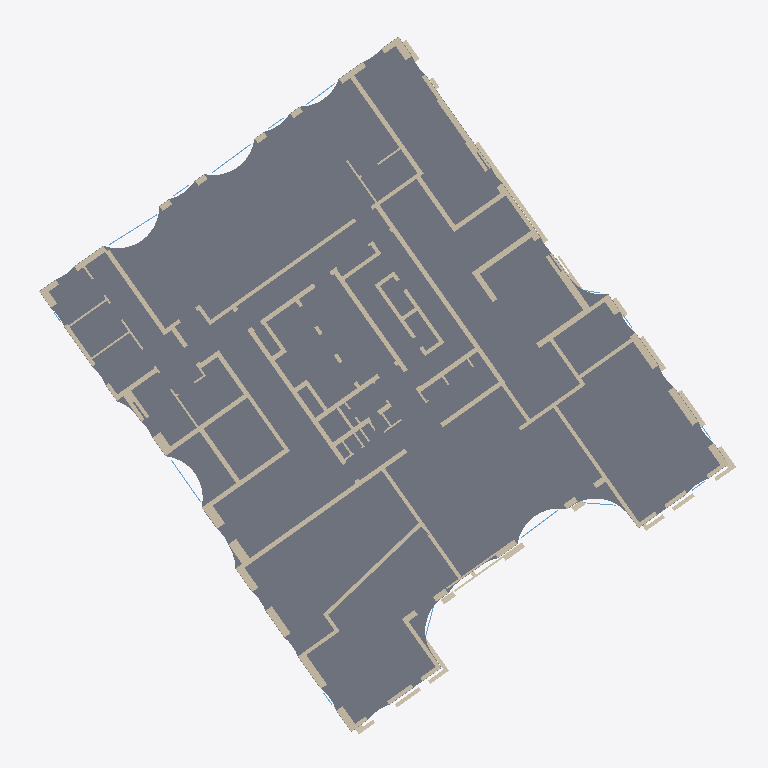
Plan cut of the same IFC building model at storey 'קומת גלריה' (level 4.00 m, cut at 5.40 m), seen from above with north up, elements coloured by IFC class: 63 walls (beige), 6 windows (light blue), 1 slab (grey). Cut surfaces are drawn darker.
Extent 37.2 m × 37.5 m × 67.7 m (x, y, z). Storeys (21): קומת קרקע at 0.00 m; קומת גלריה at 4.00 m; קומה 1 at 7.50 m; קומה 2 at 10.65 m; קומה 3 at 13.80 m; קומה 4 at 16.95 m; קומה 5 at 20.10 m; קומה 6 at 23.25 m; קומה 7 at 26.40 m; קומה 8 at 29.55 m; קומה 9 at 32.70 m; קומה 10 at 35.85 m; קומה 11 at 39.00 m; קומה 12 at 42.15 m; קומה 13 at 45.30 m; קומה 14 at 48.45 m. Elements (2426): 1997 IfcWall, 260 IfcWindow, 95 IfcSlab, 74 IfcRailing.

HEADER;
FILE_DESCRIPTION(('ViewDefinition [CoordinationView]'),'2;1');
FILE_NAME('','2026-11-19T21:43:49',(''),(''),'IfcOpenShell 0.9.0post1+b5e509b','IfcOpenShell 0.9.0post1+b5e509b','');
FILE_SCHEMA(('IFC4'));
ENDSEC;
DATA;
#1=IFCPROJECT('0W4QRpNZfEOhO2PeT8f1wK',$,'מתחם האצ"ל, רחובות',$,$,$,$,(#10),#5);
#12=IFCSITE('3k1ajOgP18kuUHAIFhJWqm',$,'תא שטח 101',$,$,$,$,$,$,$,$,$,$,$);
#13=IFCBUILDING('2mP8OnBGj91QFui02d5vyv',$,'בניין 101',$,$,$,$,$,$,$,$,$);
#16=IFCBUILDINGSTOREY('1HE3qTf5H6bA9X1rUuYGJr',$,'קומת קרקע',$,$,$,$,$,$,0.0);
#1463=IFCBUILDINGSTOREY('1nFm2n1sD22vD97dNJbES7',$,'קומת גלריה',$,$,$,$,$,$,4.0);
#3003=IFCBUILDINGSTOREY('2K2wynQR9FbwDz6Z80Wfgf',$,'קומה 1',$,$,$,$,$,$,7.5);
#5455=IFCBUILDINGSTOREY('0dAJAmbCX9MuKnNpzQ6fSa',$,'קומה 2',$,$,$,$,$,$,10.65);
#7907=IFCBUILDINGSTOREY('2lKexfDlTFIA3V0FOqs4MP',$,'קומה 3',$,$,$,$,$,$,13.8);
#10359=IFCBUILDINGSTOREY('1$WIOaXeH0o9lYfc1tvQfF',$,'קומה 4',$,$,$,$,$,$,16.95);
#12819=IFCBUILDINGSTOREY('0E0TRf0311KfjhQBIC6WwN',$,'קומה 5',$,$,$,$,$,$,20.1);
#15298=IFCBUILDINGSTOREY('1EvqsRyab0GBgb6oGeTPHv',$,'קומה 6',$,$,$,$,$,$,23.25);
#17788=IFCBUILDINGSTOREY('2K$sPTkC10ehxFQDIAU$Cf',$,'קומה 7',$,$,$,$,$,$,26.4);
#20313=IFCBUILDINGSTOREY('2$wzSzQJ9DuulLeerR2LyP',$,'קומה 8',$,$,$,$,$,$,29.55);
#22792=IFCBUILDINGSTOREY('2S$WdP8Ob4TuUzpkWbUiHZ',$,'קומה 9',$,$,$,$,$,$,32.7);
#25271=IFCBUILDINGSTOREY('3QLIzAIZD2IfTuLbTrIL$F',$,'קומה 10',$,$,$,$,$,$,35.85);
#27677=IFCBUILDINGSTOREY('0sPLQ7RbzFZvPMxgGJyuNY',$,'קומה 11',$,$,$,$,$,$,39.0);
#30127=IFCBUILDINGSTOREY('3xwsKB45j1cxex23C97dsi',$,'קומה 12',$,$,$,$,$,$,42.15);
#32616=IFCBUILDINGSTOREY('0lpX3FhfvFy8s0jsSHOKiT',$,'קומה 13',$,$,$,$,$,$,45.3);
#35022=IFCBUILDINGSTOREY('0pkUGTssn9bx57funQ3$cG',$,'קומה 14',$,$,$,$,$,$,48.45);
#37525=IFCBUILDINGSTOREY('1IsaAs6dL48xM1iIZ8_C_T',$,'קומה 15',$,$,$,$,$,$,51.6);
#39931=IFCBUILDINGSTOREY('0bsiS2r1j6Rv6bazegNVHp',$,'קומה 16',$,$,$,$,$,$,54.75);
#42337=IFCBUILDINGSTOREY('2JagR$Yo9DCuWY_KFn4pQ$',$,'קומה 17',$,$,$,$,$,$,57.9);
#44789=IFCBUILDINGSTOREY('0U4vuIarfDIuKAIgp7ghTA',$,'קומה 18',$,$,$,$,$,$,61.05);
#47241=IFCBUILDINGSTOREY('2Vk9yrW_TAbPIaSji4JsNp',$,'קומה 19',$,$,$,$,$,$,64.38);
#2790=IFCSLAB('34XFBagN53$PeAdCvDvheC',$,'תקרה',$,$,$,#2792,$,.FLOOR.);
#1988=IFCWALL('3VImnse7r4rf1239NDbWY7',$,'קיר בטון',$,$,$,#1990,$,$);
#1580=IFCWALL('0I$b9BsnTDuOCfc2_k8$Ve',$,'קיר בטון',$,$,$,#1582,$,$);
#1615=IFCWALL('3egRWs1$X8mgg09BwwUB0I',$,'קיר בטון',$,$,$,#1617,$,$);
#1792=IFCWALL('3FGRL9mEjDKB876j3G7qb8',$,'קיר בטון',$,$,$,#1794,$,$);
#1485=IFCWALL('3D1Xe06ar1ngV19pTKE_ls',$,'קיר בטון',$,$,$,#1487,$,$);
#2016=IFCWALL('0ZAD1S7BP5FO5DvXfDnDnD',$,'קיר בטון',$,$,$,#2018,$,$);
#1732=IFCWALL('3OLK$7JMXFnwoJuWZ85kEq',$,'קיר בטון',$,$,$,#1734,$,$);
#2046=IFCWALL('28q9oBZJ1Awvdz_KXuJMyB',$,'קיר בטון',$,$,$,#2048,$,$);
#2126=IFCWALL('3k67uwckL3Eghd0tlztLYV',$,'קיר בטון',$,$,$,#2128,$,$);
#1542=IFCWALL('2eDUDGVGj32PFXgHU8s$2Q',$,'קיר בטון',$,$,$,#1544,$,$);
#1652=IFCWALL('0sSbg3ynf1Oh4NsYuLADrD',$,'קיר בטון',$,$,$,#1654,$,$);
#1834=IFCWALL('1lY3xE7zP6c8799BW3BkNm',$,'קיר בטון',$,$,$,#1836,$,$);
#598=IFCWALL('0df5BnhIv3HOSqJILFaRfo',$,'קיר בטון',$,$,$,#600,$,$);
#1866=IFCWALL('3TZKxiVjH5wAoyW$86ffUX',$,'קיר בטון',$,$,$,#1868,$,$);
#1750=IFCWALL('0e9t73qDvFpeck11bkOzfq',$,'קיר בטון',$,$,$,#1752,$,$);
#2140=IFCWALL('1DzlpTohL84BgfZkkHTwnH',$,'קיר בטון',$,$,$,#2142,$,$);
#1631=IFCWALL('2V7U4f_bn03O2z9Mkl0mOG',$,'קיר בטון',$,$,$,#1633,$,$);
#1668=IFCWALL('0RxdorMyLEPxhfWWbf0qqf',$,'קיר בטון',$,$,$,#1670,$,$);
#1502=IFCWALL('1ViDg1w3b8V9A6XHEw2D$k',$,'קיר בטון',$,$,$,#1504,$,$);
#500=IFCWALL('1DAQj4LEn42wOynQVb0TzH',$,'קיר בטון',$,$,$,#502,$,$);
#255=IFCWALL('13bVc5lf937RFgZkhDRyN9',$,'קיר בטון',$,$,$,#257,$,$);
#1516=IFCWALL('1P22cIZ4DDF8eKx6iB5p$z',$,'קיר בטון',$,$,$,#1518,$,$);
#653=IFCWALL('0lBjwsrIP4NQW4Wthr$$9k',$,'קיר בטון',$,$,$,#655,$,$);
#639=IFCWALL('0Nu4RR3uP6gum0KJjyvCxg',$,'קיר בטון',$,$,$,#641,$,$);
#520=IFCWALL('3aFNZPUH12wfjyxsxgrR6D',$,'קיר בטון',$,$,$,#522,$,$);
#271=IFCWALL('3Ndqb3PPP0MwT4jfKX_kta',$,'קיר בטון',$,$,$,#273,$,$);
#621=IFCWALL('3A1Pq07ob74wXBZ$XoFYbD',$,'קיר בטון',$,$,$,#623,$,$);
#3000=IFCWINDOW('2nXz9tFDDFoByIJukDI7WA',$,'ויטרינה',$,$,$,#3002,$,2.57,2.73,$,$,$);
ENDSEC;
